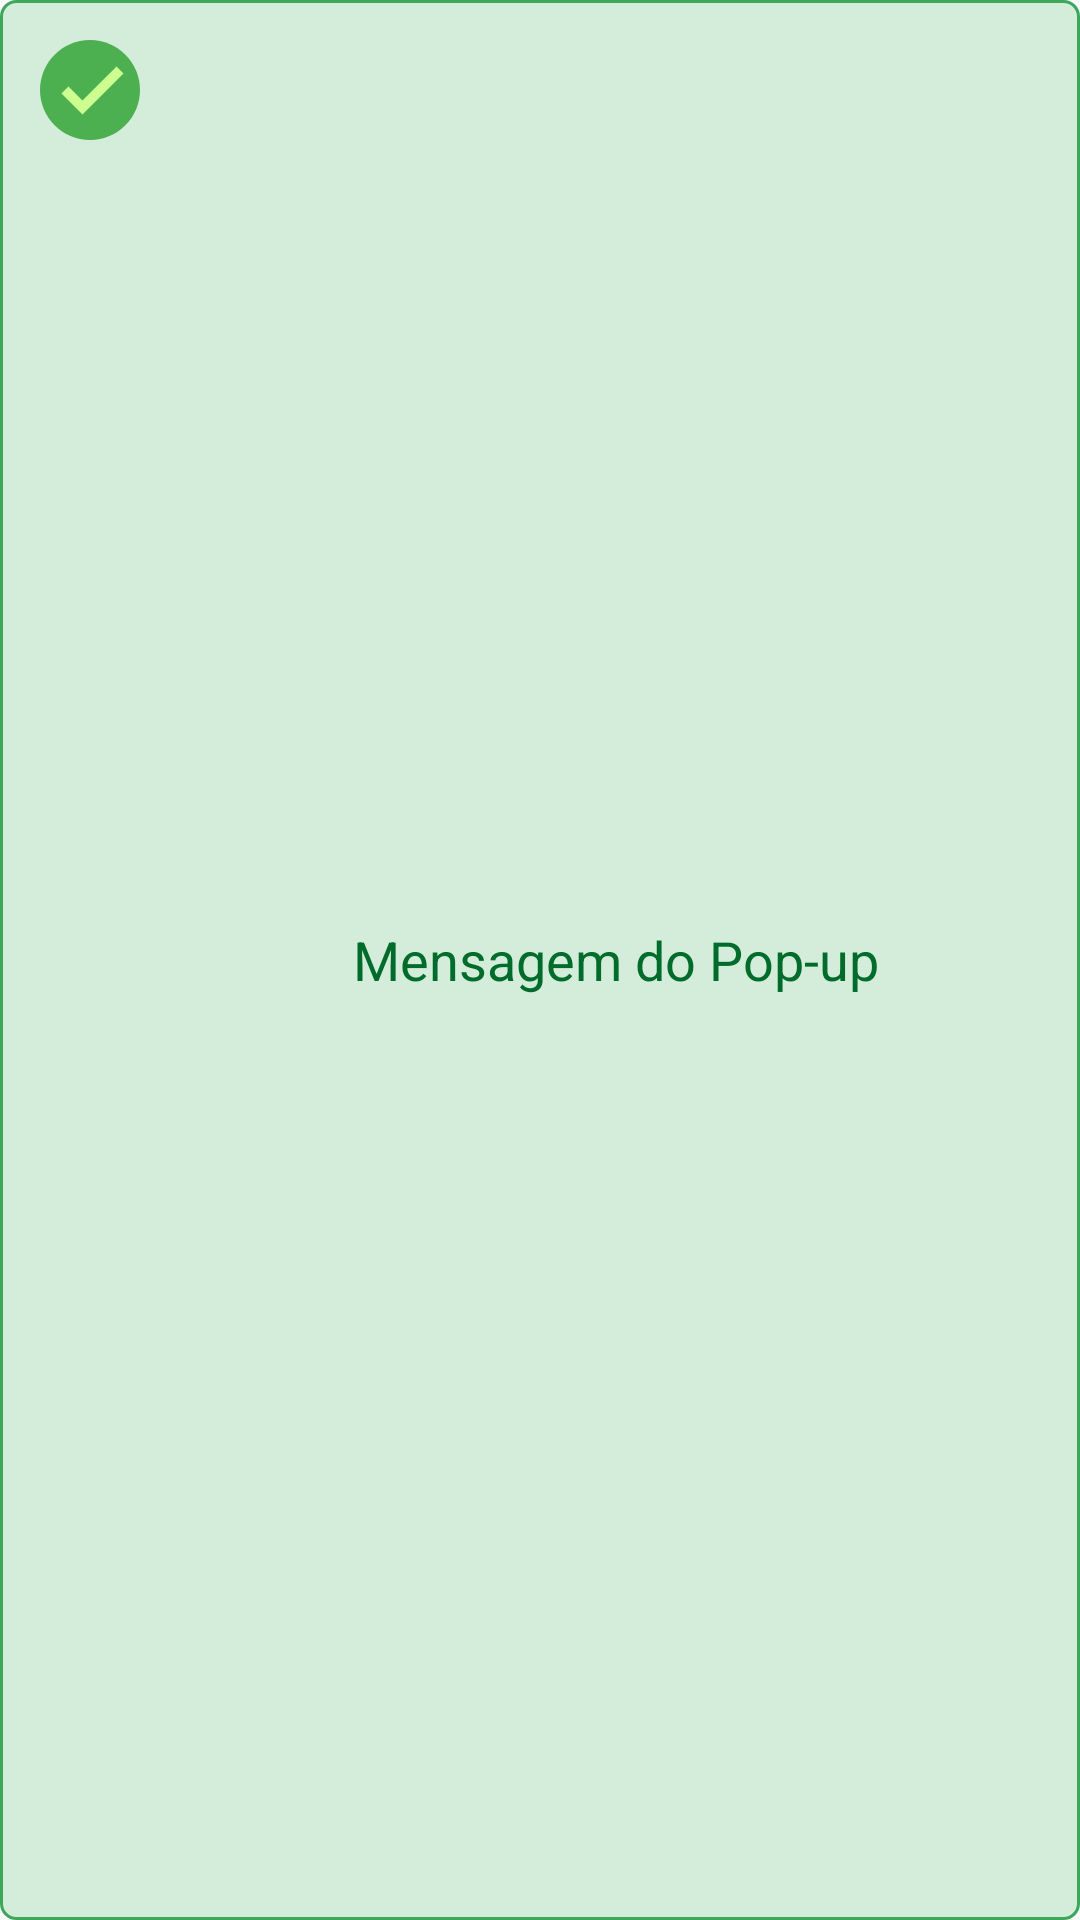

The Android layout XML behind this screen, and the referenced resources:
<!-- AndroidManifest.xml: application theme Theme.AndroidSecurityProfit -->
<!-- res/layout/layout_popup_sucesso.xml -->
<LinearLayout xmlns:android="http://schemas.android.com/apk/res/android"
    android:layout_width="match_parent"
    android:layout_height="wrap_content"
    android:background="@drawable/custom_popup_background"
    android:orientation="horizontal"
    android:padding="10dp">

    <ImageView
        android:id="@+id/imgCancelarEscolta"
        android:layout_width="40dp"
        android:layout_height="40dp"
        android:layout_marginRight="10dp"
        android:clickable="true"
        android:focusable="true"
        android:src="@drawable/sucesso" />

    <TextView
        android:id="@+id/popup_message"
        android:layout_width="match_parent"
        android:layout_height="match_parent"
        android:gravity="center"
        android:text="Mensagem do Pop-up"
        android:textColor="#006C2C"
        android:textSize="18sp" />


</LinearLayout>
<!-- resources referenced by this layout -->
<resources>
  <!-- drawable custom_popup_background (drawable) -->
  <?xml version="1.0" encoding="utf-8"?>
  <layer-list xmlns:android="http://schemas.android.com/apk/res/android">
      <item>
          <shape android:shape="rectangle">
              <solid android:color="#D4EDDA" />
              <corners android:radius="5dp" />
              <stroke
                  android:width="1dp"
                  android:color="#3DA75A"></stroke>
          </shape>
  
  
      </item>
  </layer-list>
  <!-- drawable sucesso (drawable) -->
  <vector xmlns:android="http://schemas.android.com/apk/res/android"
      android:width="96dp"
      android:height="96dp"
      android:viewportWidth="48"
      android:viewportHeight="48">
    <path
        android:pathData="M44,24c0,11.045 -8.955,20 -20,20S4,35.045 4,24S12.955,4 24,4S44,12.955 44,24z"
        android:fillColor="#4caf50"/>
    <path
        android:pathData="M34.602,14.602L21,28.199l-5.602,-5.598l-2.797,2.797L21,33.801l16.398,-16.402L34.602,14.602z"
        android:fillColor="#ccff90"/>
  </vector>
  <style name="Theme.AndroidSecurityProfit" parent="Theme.AppCompat.Light">
          <item name="android:statusBarColor">?attr/colorPrimaryVariant</item>
          <item name="windowActionBar">true</item>
          <item name="windowNoTitle">true</item>
          <item name="toolbarStyle">@style/Widget.AppCompat.Toolbar</item>
      </style>
</resources>
